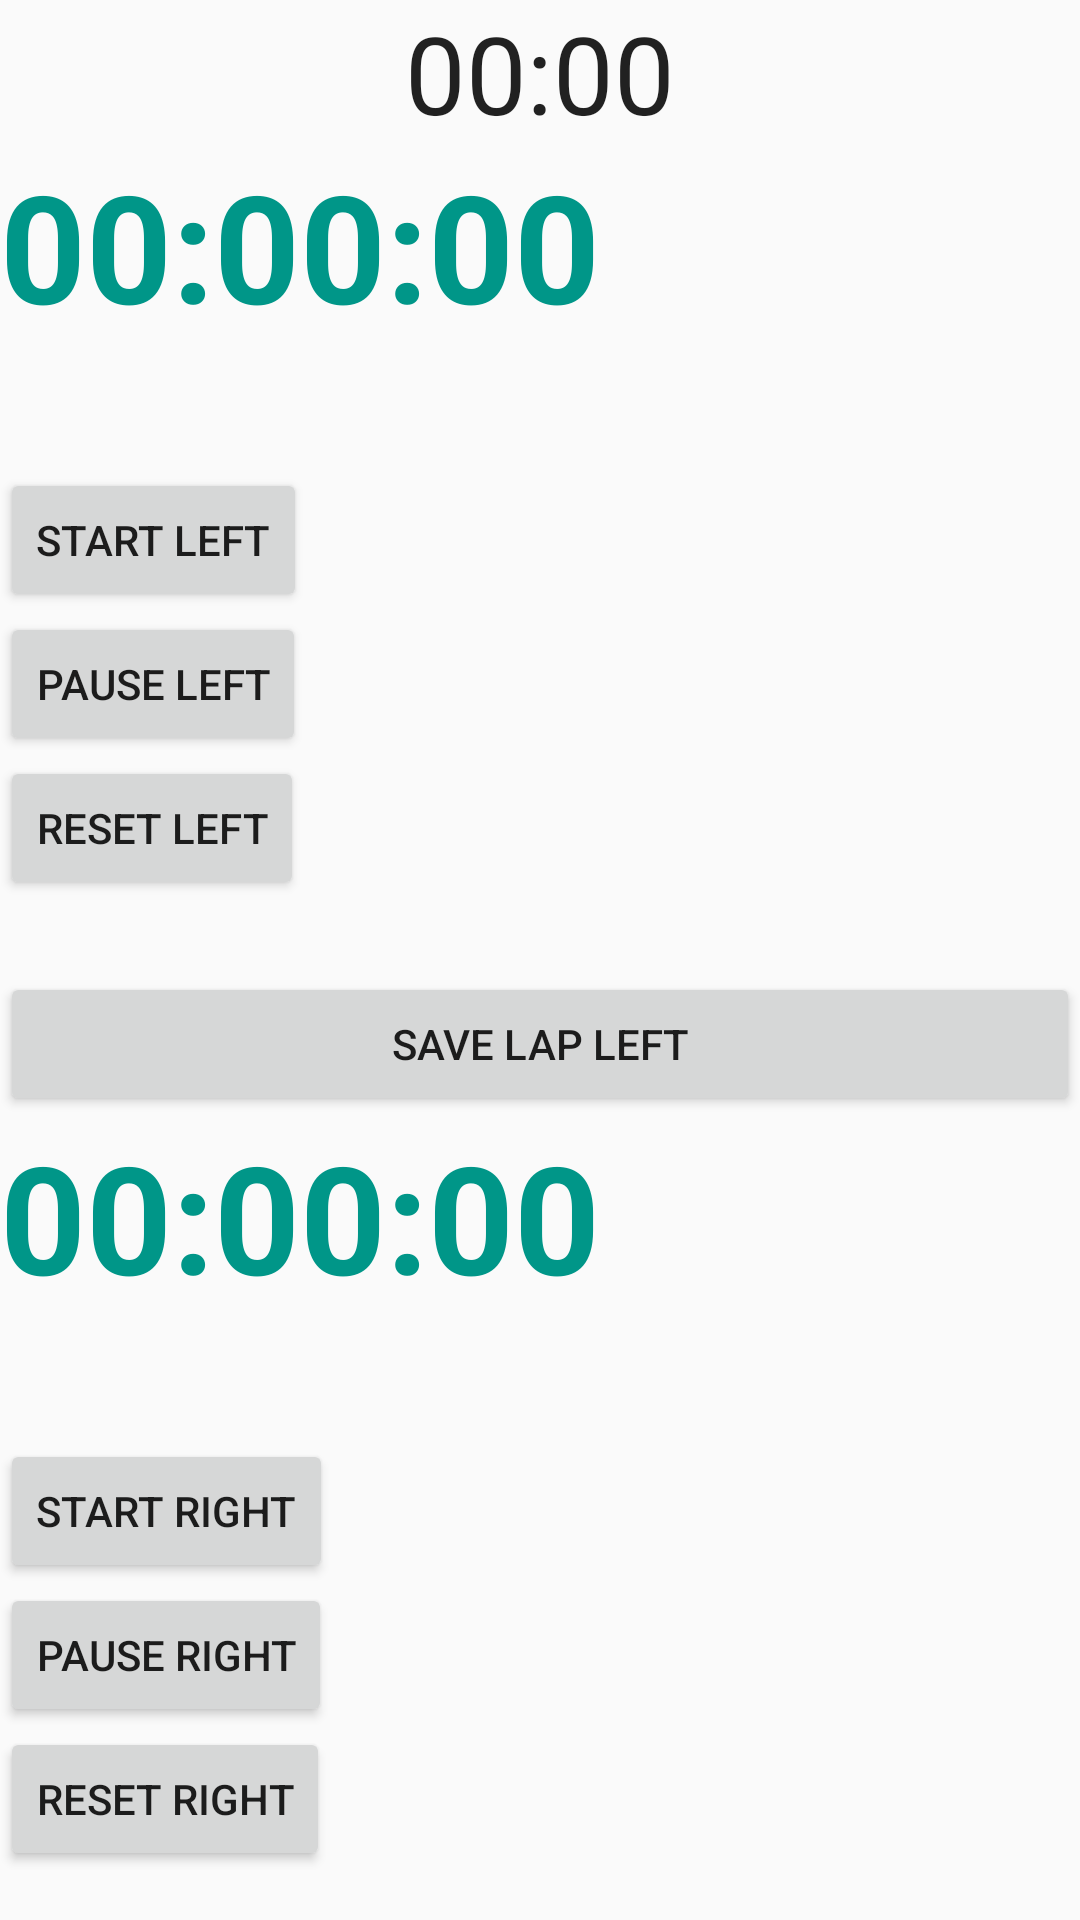

Layout XML and referenced resources for this Android screen:
<!-- AndroidManifest.xml: application theme AppTheme -->
<!-- res/layout/activity_stopwatch.xml -->
<?xml version="1.0" encoding="utf-8"?>
<LinearLayout
    xmlns:android="http://schemas.android.com/apk/res/android"
    android:orientation="vertical"
    android:layout_width="match_parent"
    android:layout_height="match_parent"
    >

    <Chronometer
        android:id="@+id/chTestChronometer"
        android:layout_width="match_parent"
        android:layout_height="wrap_content"
        android:textAlignment="center"
        android:textSize="36sp"
        android:visibility="visible" />


    <TextView
        android:text="00:00:00"
        android:layout_width="wrap_content"
        android:layout_height="wrap_content"
        android:id="@+id/tvSwLeft"
        android:textSize="50dp"
        android:textStyle="bold"
        android:textColor="#009688"
        />

    <Button
        android:text="Start Left"
        android:layout_width="wrap_content"
        android:layout_height="wrap_content"
        android:layout_marginTop="41dp"
        android:id="@+id/btSwStartLeft" />

    <Button
        android:text="Pause Left"
        android:layout_width="wrap_content"
        android:layout_height="wrap_content"
        android:id="@+id/btSwPauseLeft" />

    <Button
        android:text="Reset Left"
        android:layout_width="wrap_content"
        android:layout_height="wrap_content"
        android:id="@+id/btSwResetLeft" />

    <Button
        android:text="Save Lap Left"
        android:layout_width="fill_parent"
        android:layout_height="wrap_content"
        android:layout_marginTop="24dp"
        android:id="@+id/btSWSaveLapLeft"
        />

    <TextView
        android:text="00:00:00"
        android:layout_width="wrap_content"
        android:layout_height="wrap_content"
        android:id="@+id/tvSwRight"
        android:textSize="50dp"
        android:textStyle="bold"
        android:textColor="#009688"
        />

    <Button
        android:text="Start Right"
        android:layout_width="wrap_content"
        android:layout_height="wrap_content"
        android:layout_marginTop="41dp"
        android:id="@+id/btSwStartRight" />

    <Button
        android:text="Pause Right"
        android:layout_width="wrap_content"
        android:layout_height="wrap_content"
        android:id="@+id/btSwPauseRight" />

    <Button
        android:text="Reset Right"
        android:layout_width="wrap_content"
        android:layout_height="wrap_content"
        android:id="@+id/btSwResetRight" />

    <Button
        android:text="Save Lap Right"
        android:layout_width="fill_parent"
        android:layout_height="wrap_content"
        android:layout_marginTop="24dp"
        android:id="@+id/btSWSaveLapRight"
        />

</LinearLayout>
<!-- resources referenced by this layout -->
<resources>
  <style name="AppTheme" parent="Theme.AppCompat.Light.DarkActionBar">
          
          <item name="colorPrimary">@color/colorPrimary</item>
          <item name="colorPrimaryDark">@color/colorPrimaryDark</item>
          <item name="colorAccent">@color/colorAccent</item>
      </style>
  <color name="colorPrimary">#3F51B5</color>
  <color name="colorPrimaryDark">#303F9F</color>
  <color name="colorAccent">#FF4081</color>
</resources>
